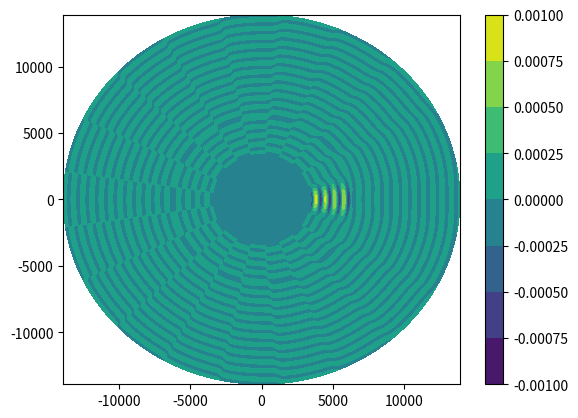

Write Python code to recreate this figure. (Note: this script raises an exception after producing the figure.)
import matplotlib.pyplot as plt
import numpy as np
import scipy.special as spf
T = 100
f = 1/T
a=3480.
rs=6271.
omega = 2*np.pi*f
bbeta=6.5
mu=80
N = 10# sum order
n = 200 # Angular meshgrid
step = 20 # Radius step

theta = np.linspace(0,2*np.pi,n)
rho = np.arange(0,4*a,step)
R,Th = np.meshgrid(rho,theta)  

X = R*np.cos(Th)
Y = R*np.sin(Th)
U = np.zeros(np.shape(X)) 

sig1 = (R>=a)*(R<rs)
sig2 = (R>=rs)

U = np.zeros(np.shape(X))
mlist = list(range(-N,N+1))

k = omega/bbeta

for m in mlist:
    print('m=',m)
    alpha = -spf.jvp(m,k*a)/spf.yvp(m,k*a)
    beta = (spf.jn(m,k*rs)+alpha*spf.yn(m,k*rs))/spf.hankel2(m,k*rs)
    c1 = (spf.jvp(m,k*rs)+alpha*spf.yvp(m,k*rs)-beta*spf.h2vp(m,k*rs))**(-1)/(k*mu*2*np.pi*rs)
    c2 = alpha*c1
    c3 = beta*c1
    disp1_m = c1*spf.jn(m,k*R)+c2*spf.yn(m,k*R)
    disp2_m = c3*spf.hankel2(m,k*R)
    disp_m = disp1_m*sig1.astype(int)+disp2_m*sig2.astype(int)
    
    U = U + disp_m*np.exp(1j*m*Th)


    
#    alpha = -spf.h1vp(m,k*a)/spf.h2vp(m,k*a)
#    beta = (spf.hankel1(m,k*rs)+alpha*spf.hankel2(m,k*rs))/spf.hankel2(m,k*rs)
#    c1 = (spf.h1vp(m,k*rs)+alpha*spf.h2vp(m,k*rs)-beta*spf.h2vp(m,k*rs))**(-1)/(k*mu*2*np.pi*rs)
#    c2 = alpha*c1
#    c3 = beta*c1   
#    disp1_m = c1*spf.hankel1(m,k*R)+c2*spf.hankel2(m,k*R)
#    disp2_m = c3*spf.hankel2(m,k*R)
    
#    disp_m = disp1_m*sig1.astype(int)+disp2_m*sig2.astype(int)
    
#    U = U + disp_m*np.exp(1j*m*Th)

plt.contourf(X,Y,U.real)

plt.colorbar()

filename =  '/home/<user>/Pictures/Diffraction/U_plot/basic_T'+str(T)+'m'+str(N)+'.tiff'
       
plt.savefig(filename,format='tiff',dpi=300)   
plt.close('all')
    
